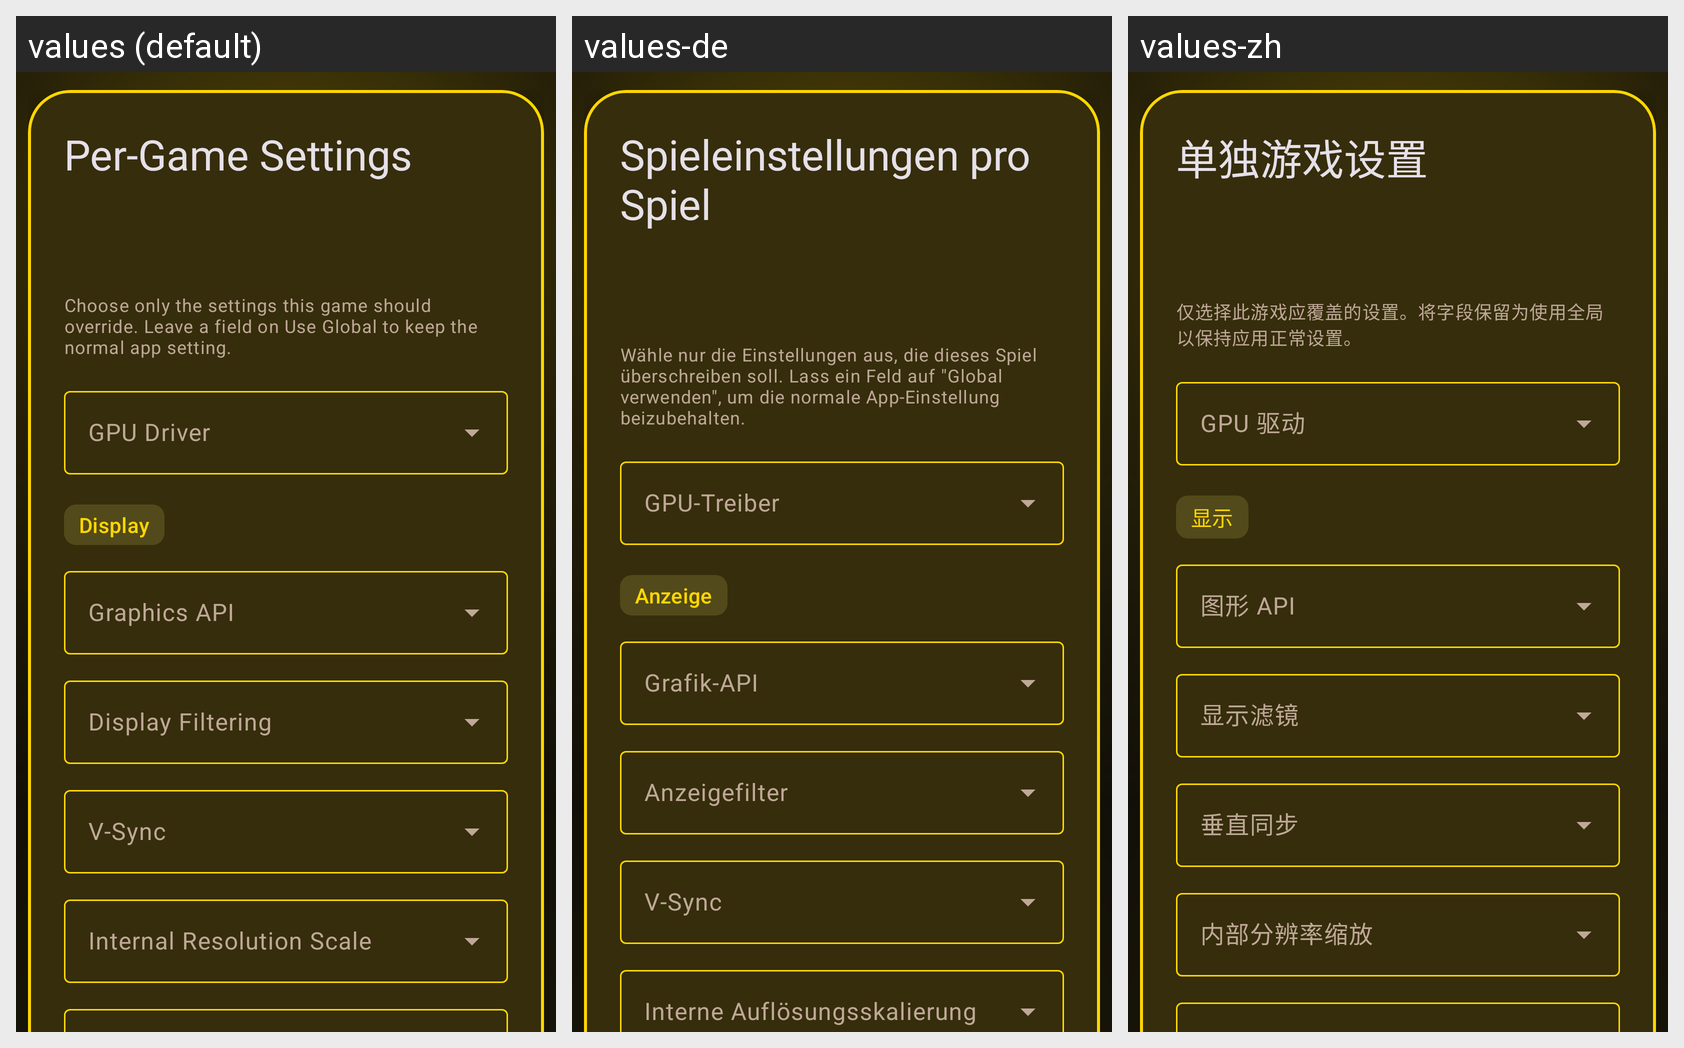

The Android screen above is rendered under several locales of the same app. Produce the string resources it draws, with the default and per-locale values.
Android screen res/layout/activity_per_game_settings.xml rendered under 3 locales, left to right: values (default), values-de, values-zh. Device: Nexus 5 (rendered at 1080×1920; each locale shown at half size, 540×960, under a caption strip naming it); theme Theme.Xaniteog.
Other locales in the repository, not shown: values-ar, values-es, values-fr, values-ja, values-pt-rBR, values-ru.
Strings drawn on this screen, with the default value and each locale's value (text and hints the layout hard-codes, and strings that could not be matched under every locale, appear in the picture but are not listed):

per_game_settings_title
  values: Per-Game Settings
  values-de: Spieleinstellungen pro Spiel
  values-zh: 单独游戏设置

per_game_settings_intro
  values: Choose only the settings this game should override. Leave a field on Use Global to keep the normal app setting.
  values-de: Wähle nur die Einstellungen aus, die dieses Spiel überschreiben soll. Lass ein Feld auf "Global verwenden", um die normale App-Einstellung beizubehalten.
  values-zh: 仅选择此游戏应覆盖的设置。将字段保留为使用全局以保持应用正常设置。

settings_section_display
  values: Display
  values-de: Anzeige
  values-zh: 显示
